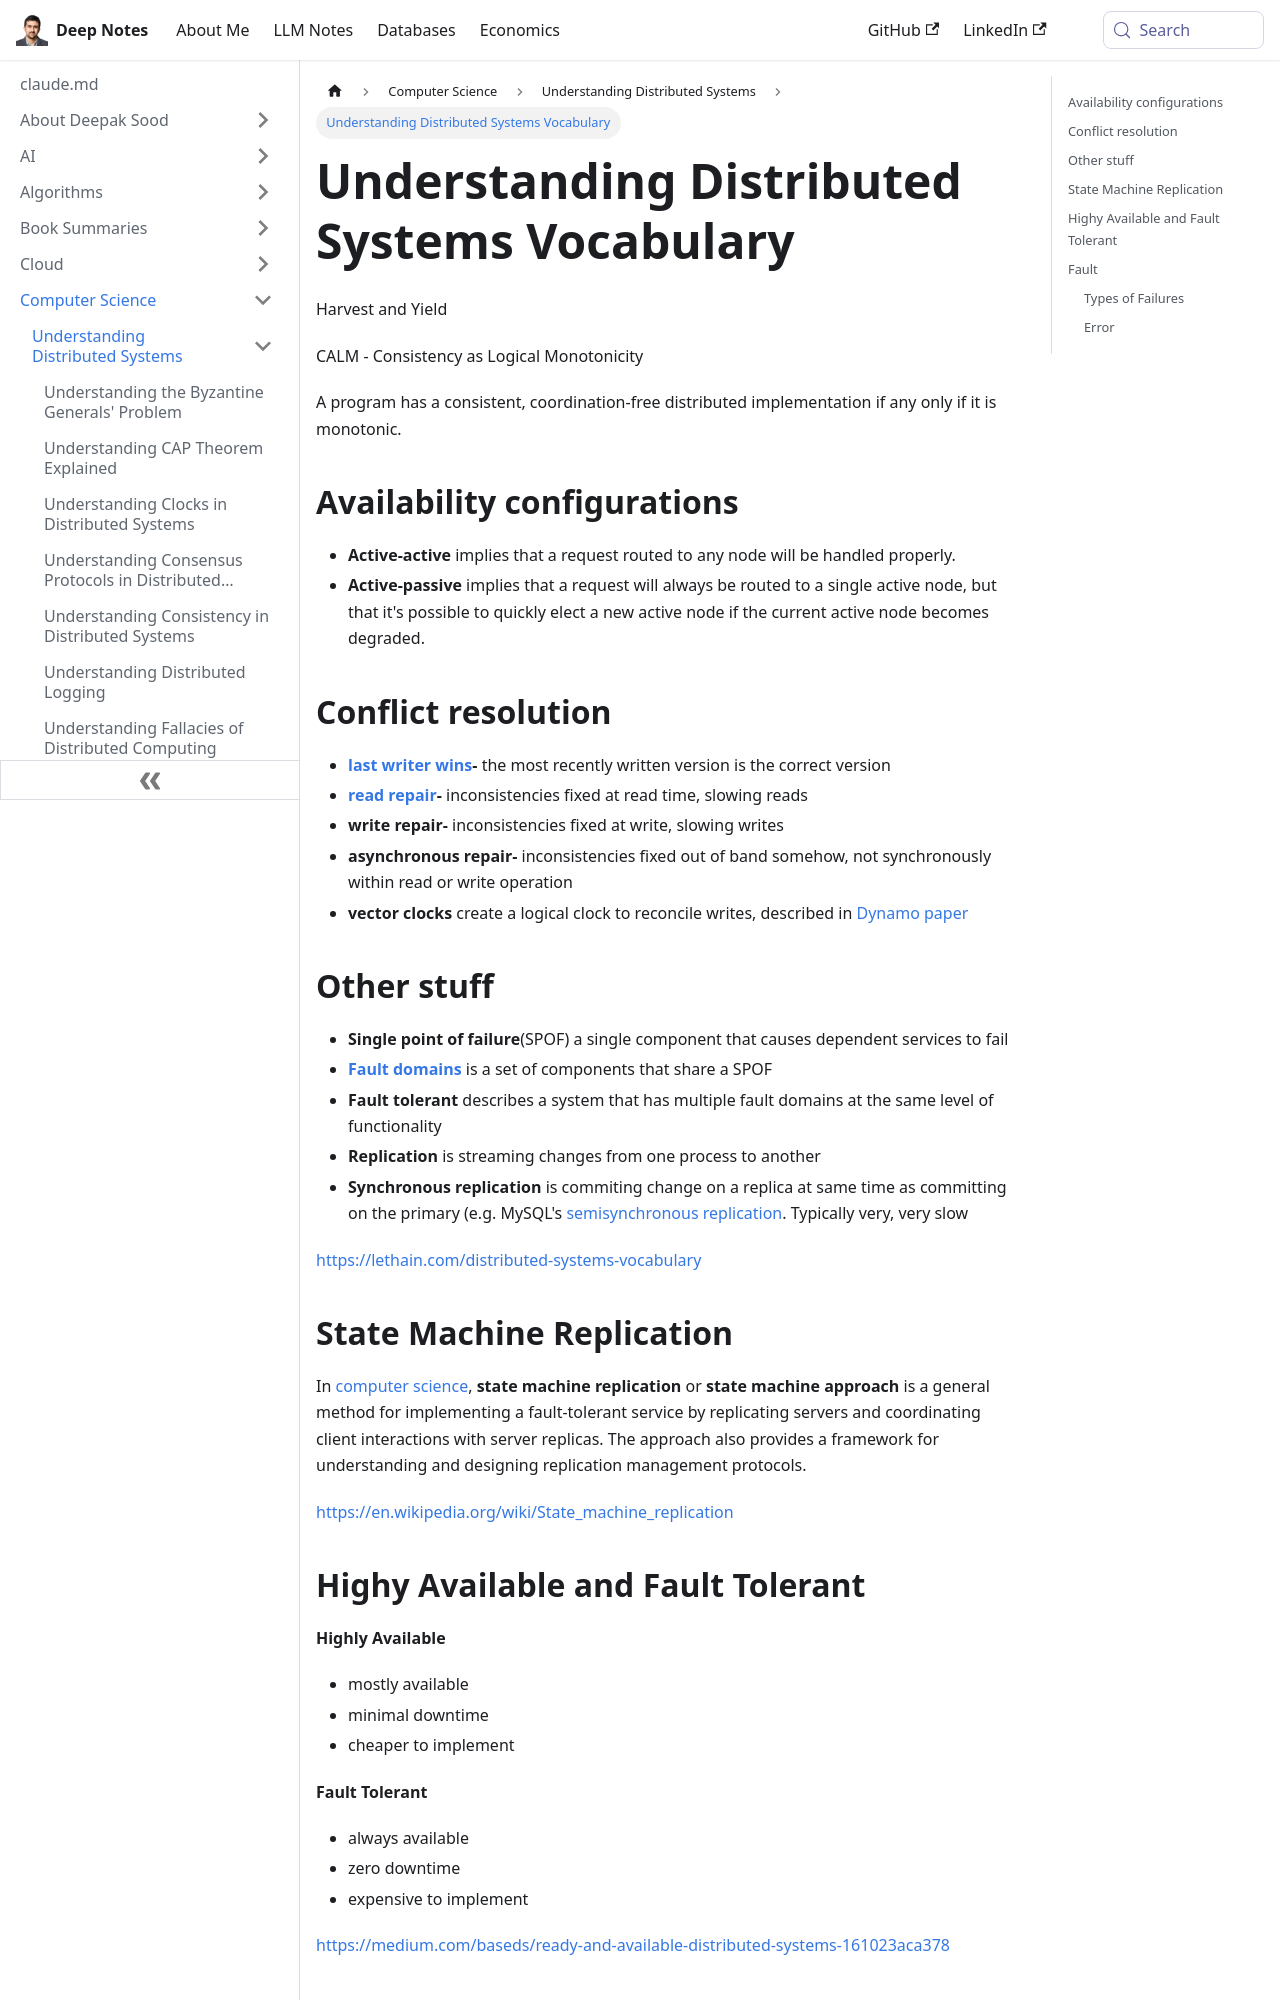

repository: deepaksood619/deepaksood619.github.io · page: computer-science/distributed-system/vocabulary/index.html · generator: docusaurus

---
slug: /computer-science/distributed-system/vocabulary
title: Understanding Distributed Systems Vocabulary
description: Explore key terms related to distributed systems like availability configurations, conflict resolution, and consistency models.
created: 2023-03-05
updated: 2024-02-05
---
Harvest and Yield

CALM - Consistency as Logical Monotonicity

A program has a consistent, coordination-free distributed implementation if any only if it is monotonic.

## Availability configurations

- **Active-active** implies that a request routed to any node will be handled properly.
- **Active-passive** implies that a request will always be routed to a single active node, but that it's possible to quickly elect a new active node if the current active node becomes degraded.

## Conflict resolution

- **[last writer wins](https://dl.acm.org/citation.cfm?doid=1435417.1435432)-** the most recently written version is the correct version
- **[read repair](https://en.wikipedia.org/wiki/Eventual_consistency)-** inconsistencies fixed at read time, slowing reads
- **write repair-** inconsistencies fixed at write, slowing writes
- **asynchronous repair-** inconsistencies fixed out of band somehow, not synchronously within read or write operation
- **vector clocks** create a logical clock to reconcile writes, described in [Dynamo paper](https://www.allthingsdistributed.com/files/amazon-dynamo-sosp2007.pdf)

## Other stuff

- **Single point of failure**(SPOF) a single component that causes dependent services to fail
- [**Fault domains**](https://lethain.com/fault-domains/) is a set of components that share a SPOF
- **Fault tolerant** describes a system that has multiple fault domains at the same level of functionality
- **Replication** is streaming changes from one process to another
- **Synchronous replication** is commiting change on a replica at same time as committing on the primary (e.g. MySQL's [semisynchronous replication](https://dev.mysql.com/doc/refman/5.5/en/replication-semisync.html). Typically very, very slow

https://lethain.com/distributed-systems-vocabulary

## State Machine Replication

In [computer science](https://en.wikipedia.org/wiki/Computer_science), **state machine replication** or **state machine approach** is a general method for implementing a fault-tolerant service by replicating servers and coordinating client interactions with server replicas. The approach also provides a framework for understanding and designing replication management protocols.

https://en.wikipedia.org/wiki/State_machine_replication

## Highy Available and Fault Tolerant

**Highly Available**

- mostly available
- minimal downtime
- cheaper to implement

**Fault Tolerant**

- always available
- zero downtime
- expensive to implement

https://medium.com/baseds/ready-and-available-distributed-systems-161023aca378
